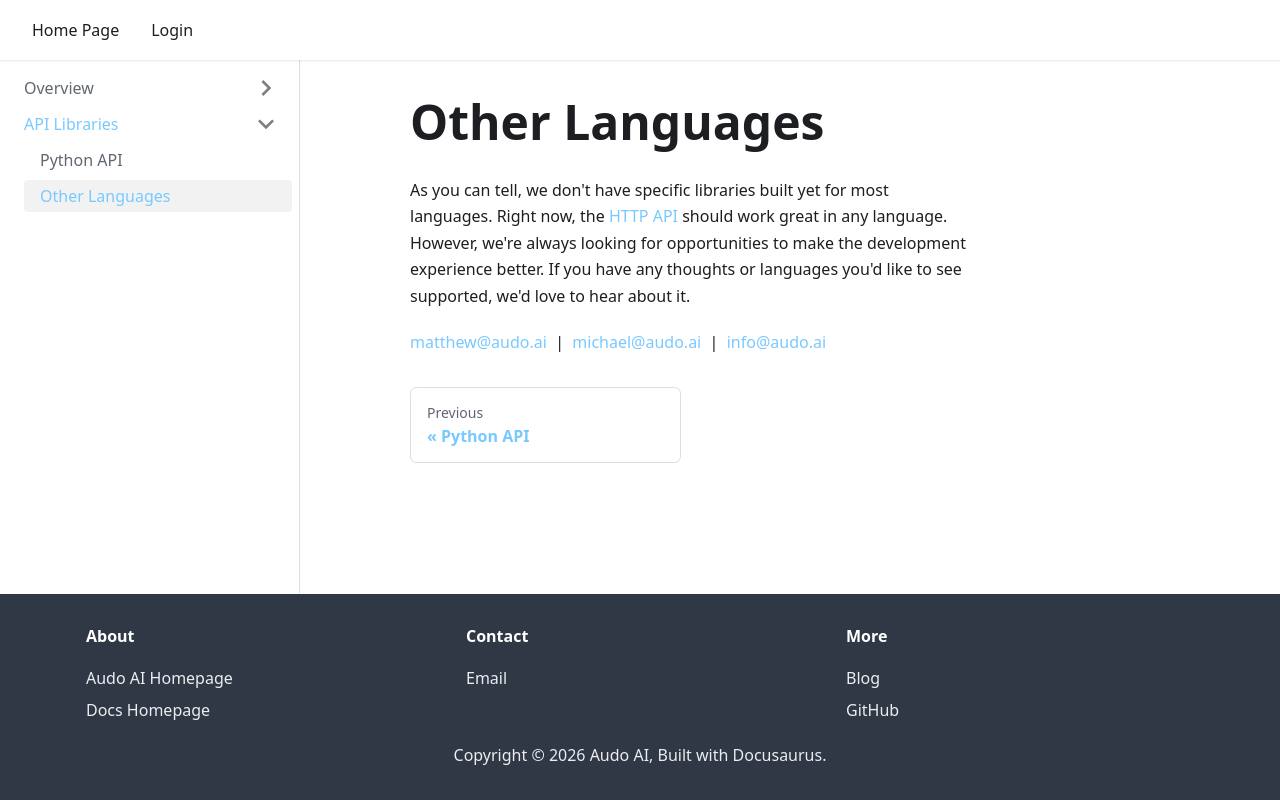

repository: audo-ai/audo-docs · page: other-languages/index.html · generator: docusaurus

---
id: other-languages
title: Other Languages
---

As you can tell, we don't have specific libraries built yet for most languages. Right now, the [HTTP API](/) should work great in any language. However, we're always looking for opportunities to make the development experience better. If you have any thoughts or languages you'd like to see supported, we'd love to hear about it.

matthew@audo.ai &nbsp;|&nbsp; michael@audo.ai &nbsp;|&nbsp; info@audo.ai
